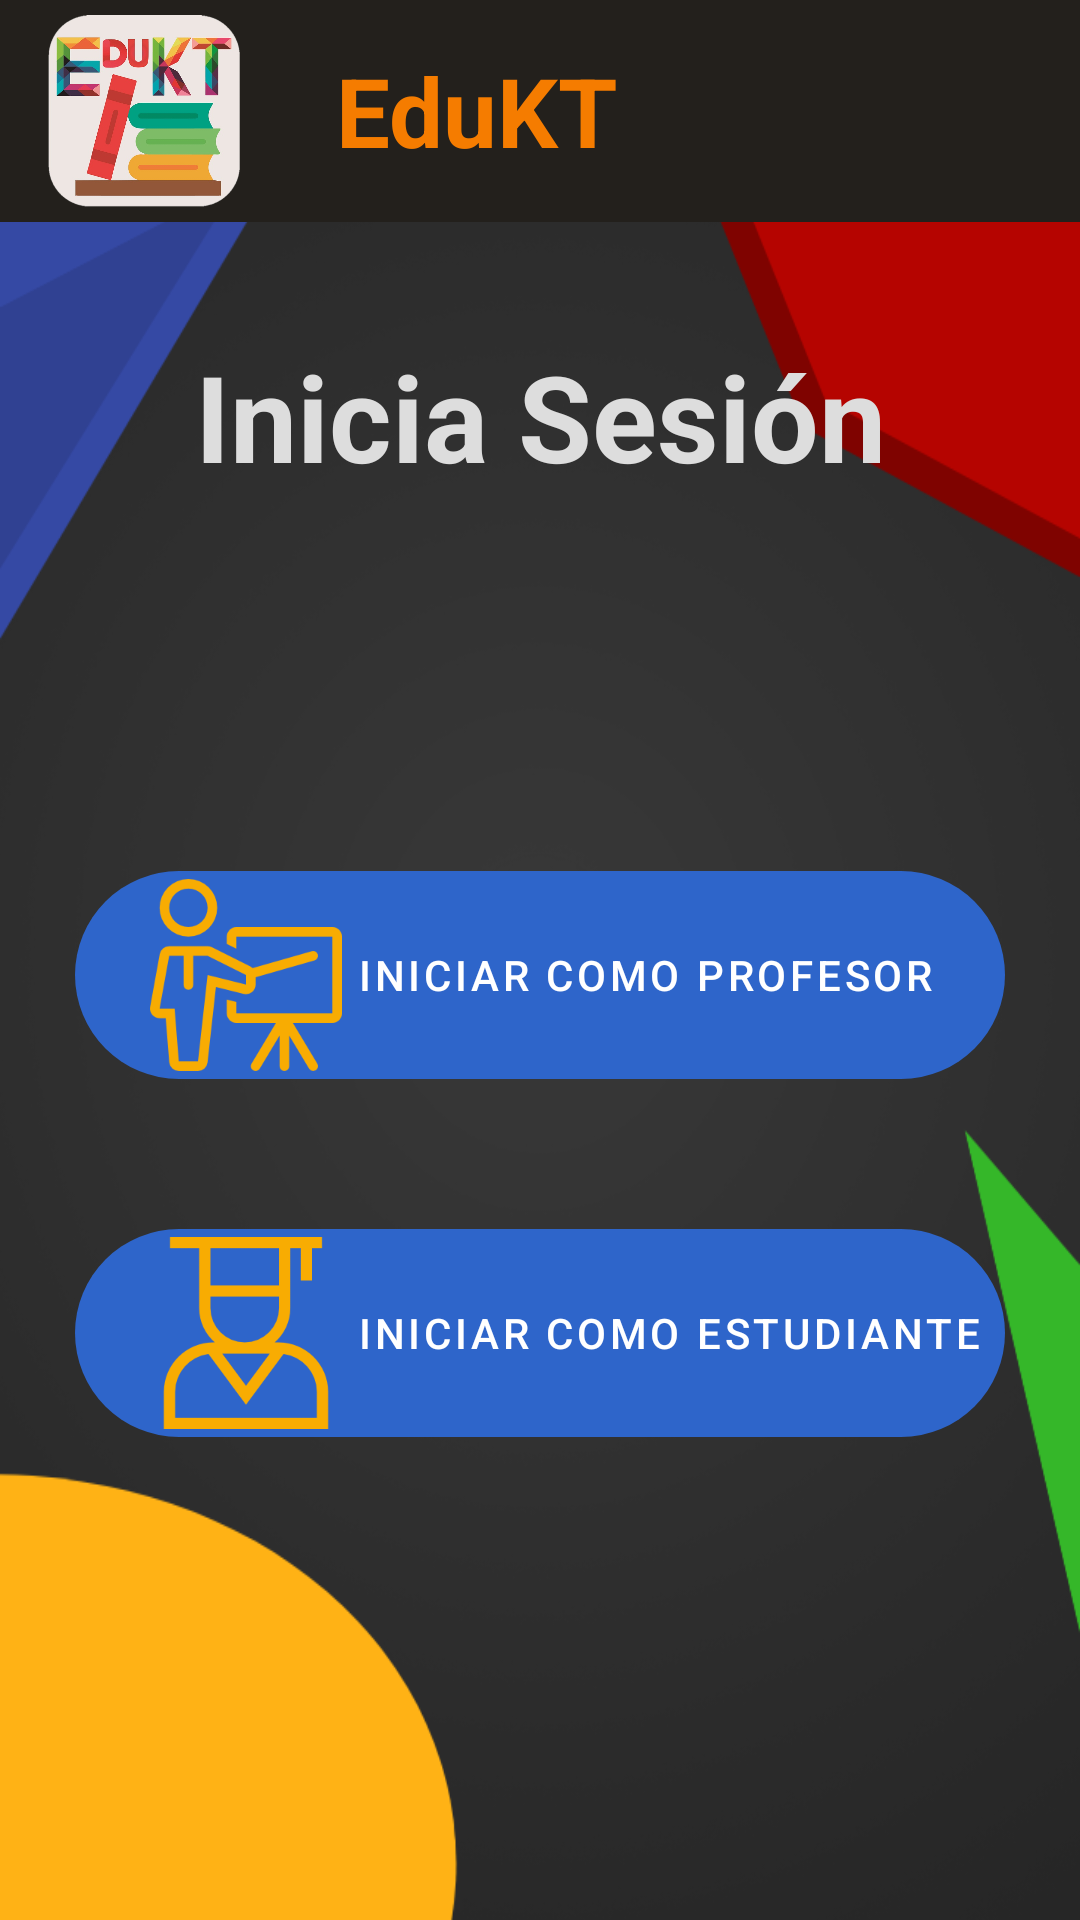

Write the Android layout XML for this screen, with the resource values it uses.
<!-- AndroidManifest.xml: application theme AppTheme -->
<!-- res/layout/activity_log_in.xml -->
<?xml version="1.0" encoding="utf-8"?>
<android.support.constraint.ConstraintLayout xmlns:android="http://schemas.android.com/apk/res/android"
    xmlns:app="http://schemas.android.com/apk/res-auto"
    xmlns:tools="http://schemas.android.com/tools"
    android:layout_width="match_parent"
    android:layout_height="match_parent"
    android:background="@drawable/background_activity1"
    tools:context=".activities.LogIn">

    <include
        layout="@layout/toolbar"
        android:layout_width="match_parent"
        android:layout_height="wrap_content"/>

    <TextView
        android:id="@+id/textView"
        android:layout_width="wrap_content"
        android:layout_height="wrap_content"
        android:layout_marginTop="112dp"
        android:text="@string/login_msg"
        android:textColor="#ddd"
        android:textSize="40sp"
        android:textStyle="bold"
        app:layout_constraintEnd_toEndOf="parent"
        app:layout_constraintHorizontal_bias="0.5"
        app:layout_constraintStart_toStartOf="parent"
        app:layout_constraintTop_toTopOf="parent" />

    <LinearLayout
        android:id="@+id/ly_login_email"
        android:layout_width="wrap_content"
        android:layout_height="wrap_content"
        android:layout_marginTop="68dp"
        android:orientation="horizontal"
        app:layout_constraintEnd_toEndOf="parent"
        app:layout_constraintHorizontal_bias="0.5"
        app:layout_constraintStart_toStartOf="parent"
        app:layout_constraintTop_toBottomOf="@+id/textView"
        android:visibility="invisible">

        <ImageView
            android:layout_width="64dp"
            android:layout_height="64dp"
            android:src="@drawable/user_icon"
            tools:ignore="ContentDescription"/>

        <android.support.design.widget.TextInputLayout
            android:layout_width="match_parent"
            android:layout_height="wrap_content"
            android:layout_gravity="center_vertical"
            android:layout_marginStart="32dp">

            <EditText
                android:id="@+id/et_email_login"
                android:layout_width="match_parent"
                android:layout_height="wrap_content"
                android:ems="10"
                android:hint="@string/user_email_login"
                android:inputType="textEmailAddress" />
        </android.support.design.widget.TextInputLayout>
    </LinearLayout>

    <LinearLayout
        android:id="@+id/ly_login_password"
        android:layout_width="wrap_content"
        android:layout_height="wrap_content"
        android:layout_marginTop="24dp"
        android:orientation="horizontal"
        app:layout_constraintEnd_toEndOf="@+id/ly_login_email"
        app:layout_constraintHorizontal_bias="0.5"
        app:layout_constraintStart_toStartOf="@+id/ly_login_email"
        app:layout_constraintTop_toBottomOf="@+id/ly_login_email"
        android:visibility="invisible">

        <ImageView
            android:id="@+id/img_password"
            android:layout_width="64dp"
            android:layout_height="64dp"
            android:src="@drawable/unchecked_password_icon" />

        <android.support.design.widget.TextInputLayout
            android:layout_width="match_parent"
            android:layout_height="wrap_content"
            android:layout_gravity="center_vertical"
            android:layout_marginStart="32dp">

            <EditText
                android:id="@+id/et_password_login"
                android:layout_width="match_parent"
                android:layout_height="wrap_content"
                android:ems="10"
                android:hint="@string/user_password_login"
                android:inputType="textPassword" />
        </android.support.design.widget.TextInputLayout>
    </LinearLayout>

    <Button
        android:id="@+id/btn_login"
        android:layout_width="145dp"
        android:layout_height="wrap_content"
        android:layout_gravity="center_vertical"
        android:layout_marginTop="40dp"
        android:text="@string/login_button"
        android:textStyle="bold"
        android:visibility="invisible"
        android:onClick="login"
        app:layout_constraintEnd_toEndOf="@+id/ly_login_password"
        app:layout_constraintHorizontal_bias="0.5"
        app:layout_constraintStart_toStartOf="@+id/ly_login_password"
        app:layout_constraintTop_toBottomOf="@+id/ly_login_password" />

    <LinearLayout
        android:id="@+id/ly_user_teacher"
        android:layout_width="310dp"
        android:layout_height="wrap_content"
        android:layout_marginStart="8dp"
        android:layout_marginTop="125dp"
        android:layout_marginEnd="8dp"
        android:orientation="horizontal"
        android:onClick="defineUserType"
        android:background="@drawable/button_style1"
        app:layout_constraintEnd_toEndOf="parent"
        app:layout_constraintStart_toStartOf="parent"
        app:layout_constraintTop_toBottomOf="@+id/textView">

        <ImageView
            android:layout_marginTop="2.5dp"
            android:layout_marginBottom="2.5dp"
            android:layout_width="64dp"
            android:layout_height="64dp"
            android:src="@drawable/teacher"
            android:layout_marginStart="25dp"
            tools:ignore="ContentDescription"/>

        <TextView
            android:layout_width="wrap_content"
            android:layout_height="wrap_content"
            android:layout_marginStart="5dp"
            android:layout_marginEnd="5dp"
            android:layout_gravity="center_vertical"
            android:text="@string/btn_login_teacher"
            android:textAppearance="@style/TextAppearance.MaterialComponents.Button" />
    </LinearLayout>

    <LinearLayout
        android:id="@+id/ly_user_student"
        android:layout_width="310dp"
        android:layout_height="wrap_content"
        android:layout_marginStart="8dp"
        android:layout_marginTop="50dp"
        android:layout_marginEnd="8dp"
        android:orientation="horizontal"
        android:background="@drawable/button_style1"
        android:onClick="defineUserType"
        app:layout_constraintEnd_toEndOf="parent"
        app:layout_constraintStart_toStartOf="parent"
        app:layout_constraintTop_toBottomOf="@+id/ly_user_teacher">

        <ImageView
            android:layout_marginTop="2.5dp"
            android:layout_marginBottom="2.5dp"
            android:layout_width="64dp"
            android:layout_height="64dp"
            android:src="@drawable/student"
            android:layout_marginStart="25dp"
            tools:ignore="ContentDescription"/>

        <TextView
            android:layout_width="wrap_content"
            android:layout_height="wrap_content"
            android:layout_marginStart="5dp"
            android:layout_marginEnd="5dp"
            android:layout_gravity="center_vertical"
            android:text="@string/btn_login_student"
            android:textAppearance="@style/TextAppearance.MaterialComponents.Button" />
    </LinearLayout>


</android.support.constraint.ConstraintLayout>
<!-- res/layout/toolbar.xml (included above) -->
<android.support.v7.widget.Toolbar
    xmlns:android="http://schemas.android.com/apk/res/android"
    android:layout_width="match_parent"
    android:layout_height="match_parent"
    xmlns:app="http://schemas.android.com/apk/res-auto"
    android:id="@+id/app_toolbar"
    android:minHeight="?attr/actionBarSize"
    android:background="#23201c"
    android:theme="@style/ThemeOverlay.AppCompat.Dark.ActionBar"
    app:popupTheme="@style/ThemeOverlay.AppCompat.Dark.ActionBar">
    <LinearLayout
        android:layout_width="match_parent"
        android:layout_height="match_parent"
        android:orientation="horizontal">
        <ImageView
            android:layout_marginTop="5dp"
            android:layout_marginBottom="5dp"
            android:layout_width="64dp"
            android:layout_height="64dp"
            android:src="@drawable/logo_600x593p_sin_fondo"/>
        <TextView
            android:text="@string/toolbar_text"
            android:layout_width="match_parent"
            android:layout_height="wrap_content"
            android:layout_gravity="center_vertical"
            android:layout_marginLeft="32dp"
            android:textSize="32sp"
            android:textColor="@color/colorPrimaryDark"
            android:textStyle="bold"/>
    </LinearLayout>
</android.support.v7.widget.Toolbar>
<!-- resources referenced by this layout -->
<resources>
  <color name="colorPrimaryDark">#f57c00</color>
  <!-- drawable background_activity1: png bitmap (drawable, 82607 bytes) -->
  <!-- drawable button_style1 (drawable) -->
  <?xml version="1.0" encoding="utf-8"?>
  <shape xmlns:android="http://schemas.android.com/apk/res/android">
      <solid
          android:color="#2e65ca"></solid>
      <corners
          android:radius="270dp"></corners>
  </shape>
  <!-- drawable logo_600x593p_sin_fondo: png bitmap (drawable, 234582 bytes) -->
  <!-- drawable student: png bitmap (drawable, 4252 bytes) -->
  <!-- drawable teacher: png bitmap (drawable, 6107 bytes) -->
  <!-- drawable unchecked_password_icon: png bitmap (drawable, 3558 bytes) -->
  <!-- drawable user_icon: png bitmap (drawable, 4923 bytes) -->
  <string name="btn_login_student">Iniciar como estudiante</string>
  <string name="btn_login_teacher">Iniciar como profesor</string>
  <string name="login_button">INICIAR SESIÓN</string>
  <string name="login_msg">Inicia Sesión</string>
  <string name="toolbar_text">EduKT</string>
  <string name="user_email_login">Ingresa tu email...</string>
  <string name="user_password_login">Ingresa tu contraseña...</string>
  <style name="AppTheme" parent="Theme.AppCompat.NoActionBar">
          <item name="colorPrimary">@color/colorPrimary</item>
          <item name="colorPrimaryDark">@color/colorPrimaryDark</item>
          <item name="colorAccent">@color/colorAccent</item>
          <item name="android:statusBarColor">@color/colorDark</item>
      </style>
  <color name="colorPrimary">#ff9800</color>
  <color name="colorAccent">#f4f6ff</color>
  <color name="colorDark">#000</color>
</resources>
